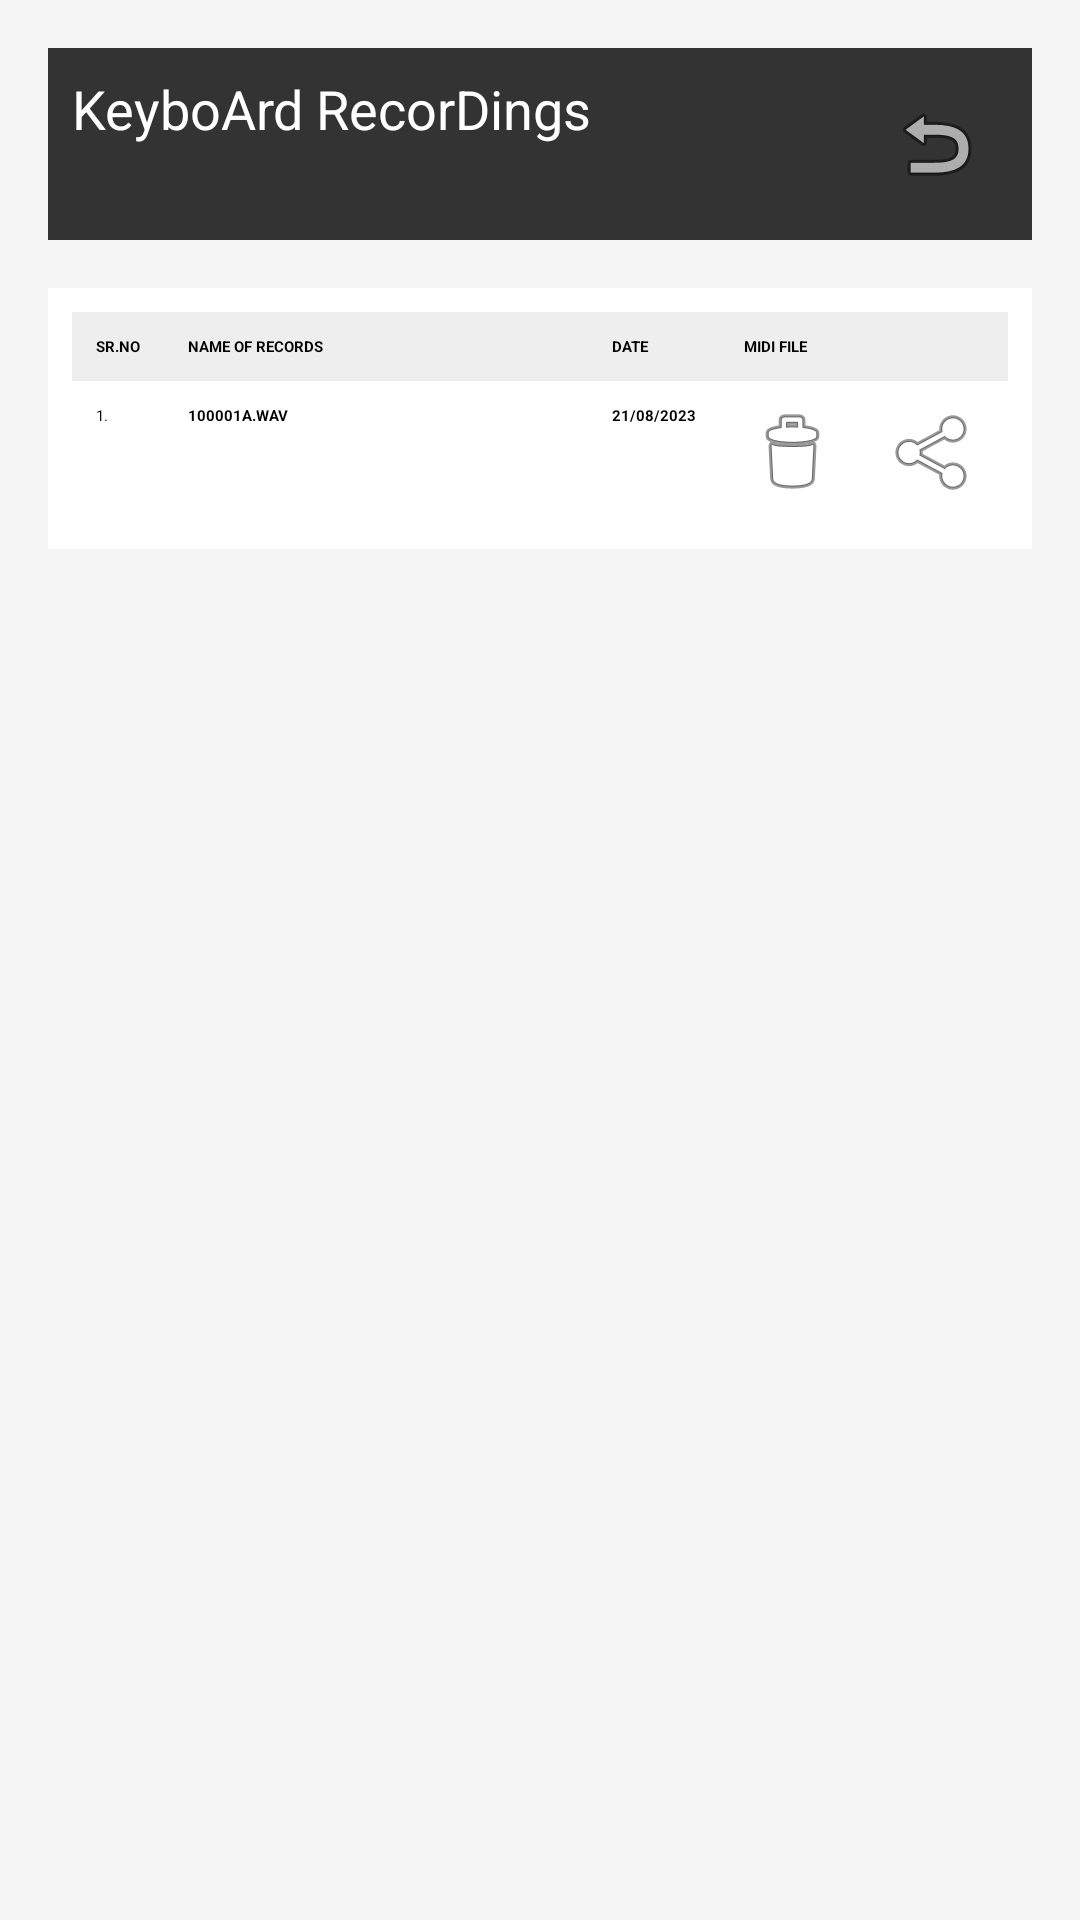

Produce the Android XML layout that renders to this screen, including the resource entries it uses.
<!-- AndroidManifest.xml: application theme Base.Theme.Pianoj -->
<!-- res/layout/recordings.xml -->
<?xml version="1.0" encoding="utf-8"?>
<LinearLayout xmlns:android="http://schemas.android.com/apk/res/android"
    android:layout_width="match_parent"
    android:layout_height="match_parent"
    xmlns:tools="http://schemas.android.com/tools"
    android:orientation="vertical"
    android:padding="16dp"
    android:background="#F5F5F5"
    tools:context="com.example.recordings.MainActivity">


    
    <LinearLayout
        android:layout_width="match_parent"
        android:layout_height="wrap_content"
        android:orientation="horizontal"
        android:background="#333333"
        android:padding="8dp">

        <TextView
            android:layout_width="wrap_content"
            android:layout_height="wrap_content"
            android:text="KeyboArd RecorDings"
            android:textColor="@android:color/white"
            android:textSize="18sp"
            android:layout_weight="1" />

        
        <ImageButton
            android:layout_width="wrap_content"
            android:layout_height="wrap_content"
            android:background="@android:color/transparent"
            android:src="@android:drawable/ic_menu_revert"
            android:contentDescription="Back"
            android:padding="8dp" />
    </LinearLayout>

    
    <TableLayout
        android:layout_width="match_parent"
        android:layout_height="wrap_content"
        android:stretchColumns="1"
        android:background="#FFFFFF"
        android:padding="8dp"
        android:elevation="2dp"
        android:layout_marginTop="16dp">

        
        <TableRow
            android:layout_width="wrap_content"
            android:layout_height="wrap_content"
            android:background="#EEEEEE">

            <TextView
                android:layout_width="wrap_content"
                android:layout_height="wrap_content"
                android:text="SR.NO"
                android:padding="8dp"
                android:textColor="#000000"
                android:textStyle="bold" />

            <TextView
                android:layout_width="wrap_content"
                android:layout_height="wrap_content"
                android:text="NAME OF RECORDS"
                android:padding="8dp"
                android:textColor="#000000"
                android:textStyle="bold" />

            <TextView
                android:layout_width="wrap_content"
                android:layout_height="wrap_content"
                android:text="DATE"
                android:padding="8dp"
                android:textColor="#000000"
                android:textStyle="bold" />

            <TextView
                android:layout_width="wrap_content"
                android:layout_height="wrap_content"
                android:text="MIDI FILE"
                android:padding="8dp"
                android:textColor="#000000"
                android:textStyle="bold" />
        </TableRow>

        
        <TableRow
            android:layout_width="wrap_content"
            android:layout_height="wrap_content">

            <TextView
                android:layout_width="wrap_content"
                android:layout_height="wrap_content"
                android:text="1."
                android:padding="8dp"
                android:textColor="#000000" />

            <TextView
                android:layout_width="wrap_content"
                android:layout_height="wrap_content"
                android:text="100001A.WAV"
                android:padding="8dp"
                android:textColor="#000000"
                android:textStyle="bold" />

            <TextView
                android:layout_width="wrap_content"
                android:layout_height="wrap_content"
                android:text="21/08/2023"
                android:padding="8dp"
                android:textColor="#000000"
                android:textStyle="bold" />

            
            <LinearLayout
                android:layout_width="wrap_content"
                android:layout_height="wrap_content"
                android:orientation="horizontal">

                
                <ImageButton
                    android:layout_width="wrap_content"
                    android:layout_height="wrap_content"
                    android:src="@android:drawable/ic_menu_delete"
                    android:background="@android:color/transparent"
                    android:contentDescription="Delete"
                    android:padding="8dp" />

                
                <ImageButton
                    android:layout_width="wrap_content"
                    android:layout_height="wrap_content"
                    android:src="@android:drawable/ic_menu_share"
                    android:background="@android:color/transparent"
                    android:contentDescription="Share"
                    android:padding="8dp" />
            </LinearLayout>
        </TableRow>

    </TableLayout>

</LinearLayout>
<!-- resources referenced by this layout -->
<resources>
  <style name="Base.Theme.Pianoj" parent="Theme.Material3.DayNight.NoActionBar">
          
      </style>
</resources>
